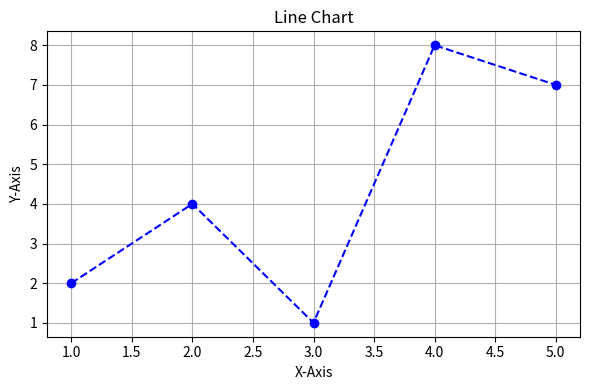
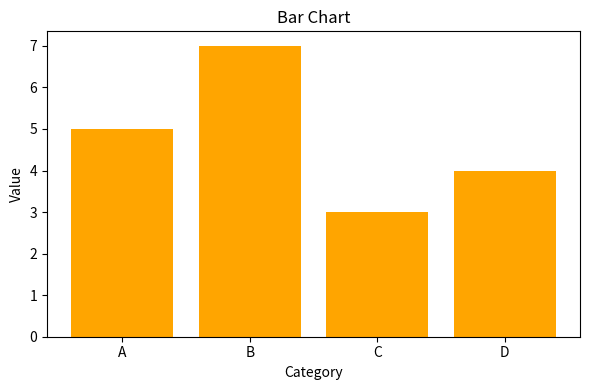
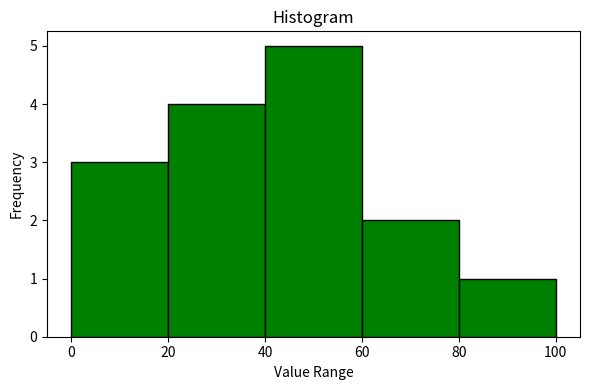
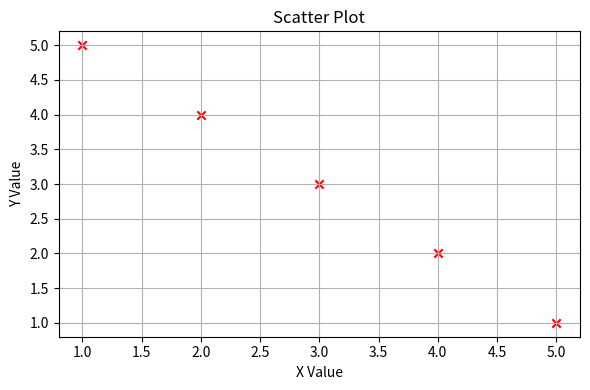
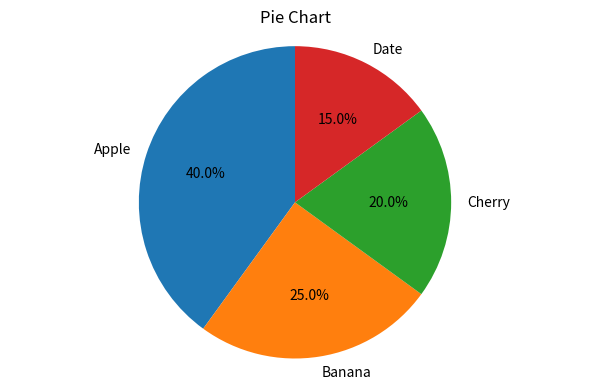
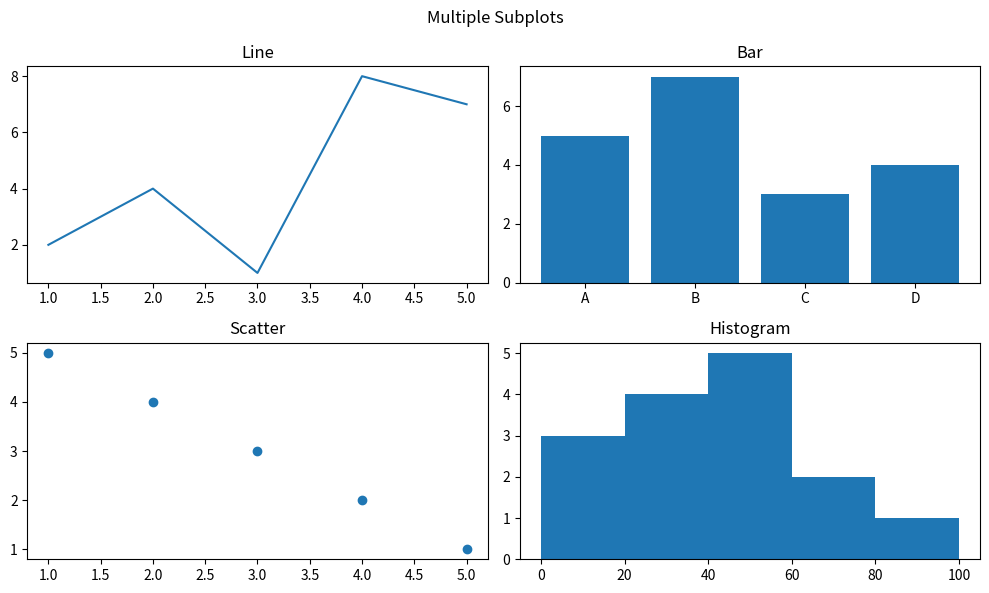
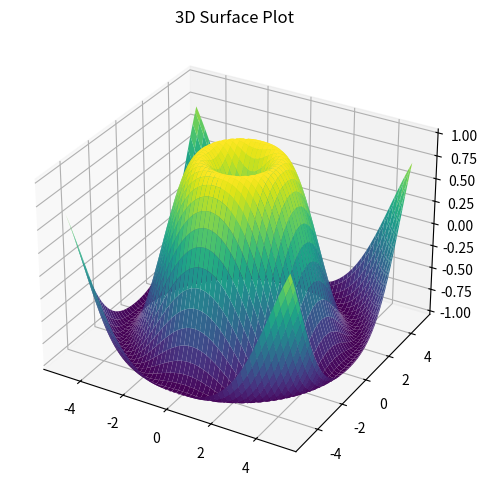

The matplotlib source for these figures, in order:
import matplotlib.pyplot as plt
import numpy as np

# ========= 1. Line Chart =========
x = [1, 2, 3, 4, 5]
y = [2, 4, 1, 8, 7]

plt.figure(figsize=(6, 4))
plt.plot(x, y, color='blue', linestyle='--', marker='o')
plt.title("Line Chart")
plt.xlabel("X-Axis")
plt.ylabel("Y-Axis")
plt.grid(True)
plt.tight_layout()
plt.show()

# ========= 2. Bar Chart =========
categories = ['A', 'B', 'C', 'D']
values = [5, 7, 3, 4]

plt.figure(figsize=(6, 4))
plt.bar(categories, values, color='orange')
plt.title("Bar Chart")
plt.xlabel("Category")
plt.ylabel("Value")
plt.tight_layout()
plt.show()

# ========= 3. Histogram =========
data = [22, 87, 5, 43, 56, 73, 55, 54, 11, 20, 51, 5, 79, 31, 27]
bins = [0, 20, 40, 60, 80, 100]

plt.figure(figsize=(6, 4))
plt.hist(data, bins=bins, color='green', edgecolor='black')
plt.title("Histogram")
plt.xlabel("Value Range")
plt.ylabel("Frequency")
plt.tight_layout()
plt.show()

# ========= 4. Scatter Plot =========
x_scatter = [1, 2, 3, 4, 5]
y_scatter = [5, 4, 3, 2, 1]

plt.figure(figsize=(6, 4))
plt.scatter(x_scatter, y_scatter, color='red', marker='x')
plt.title("Scatter Plot")
plt.xlabel("X Value")
plt.ylabel("Y Value")
plt.grid(True)
plt.tight_layout()
plt.show()

# ========= 5. Pie Chart =========
labels = ['Apple', 'Banana', 'Cherry', 'Date']
sizes = [40, 25, 20, 15]

plt.figure(figsize=(6, 4))
plt.pie(sizes, labels=labels, autopct='%1.1f%%', startangle=90)
plt.title("Pie Chart")
plt.axis('equal')  # Equal aspect ratio ensures pie is drawn as a circle.
plt.tight_layout()
plt.show()

# ========= 6. Subplots (2x2 Grid) =========
fig, axs = plt.subplots(2, 2, figsize=(10, 6))

# Top Left - Line
axs[0, 0].plot(x, y)
axs[0, 0].set_title("Line")

# Top Right - Bar
axs[0, 1].bar(categories, values)
axs[0, 1].set_title("Bar")

# Bottom Left - Scatter
axs[1, 0].scatter(x_scatter, y_scatter)
axs[1, 0].set_title("Scatter")

# Bottom Right - Histogram
axs[1, 1].hist(data, bins=bins)
axs[1, 1].set_title("Histogram")

plt.suptitle("Multiple Subplots")
plt.tight_layout()
plt.show()

# ========= 7. 3D Surface Plot =========
fig = plt.figure(figsize=(7, 5))
ax = fig.add_subplot(111, projection='3d')

x_3d = np.linspace(-5, 5, 100)
y_3d = np.linspace(-5, 5, 100)
X, Y = np.meshgrid(x_3d, y_3d)
Z = np.sin(np.sqrt(X**2 + Y**2))  # 3D surface function

ax.plot_surface(X, Y, Z, cmap='viridis')
ax.set_title("3D Surface Plot")
plt.tight_layout()
plt.show()